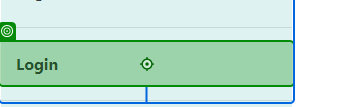
Task: User Acceptance Testing
Workflow: Login

Step 1: click on 'Login'

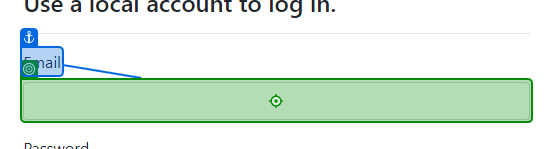
Step 2: type "sUser" into 'Email'

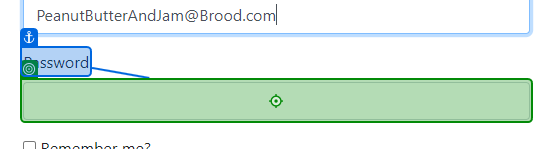
Step 3: type a value into 'Password'

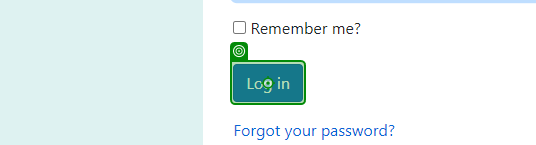
Step 4: click on 'Log in'